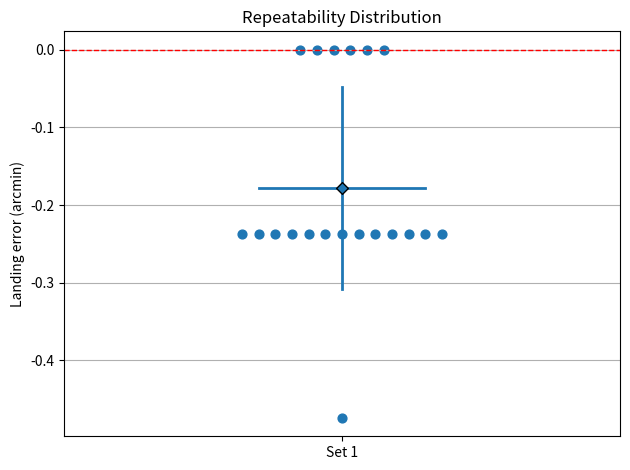

Recreate this plot in Python.
import matplotlib.pyplot as plt
import matplotlib.patches as ptc
import numpy as np
import pandas as pd

# Constants
fullROT = 360.0 #degrees
reduction = 29.0
arcmin_conversion = 60
L = 0.145 # in meters
cycles = 10

def mm_to_deg(d_mm):
    deg = (d_mm/(L*1000))*(180/np.pi)
    return deg

def metrics_row(y_land):
    return dict(
        mean_arcmin   = y_land.mean(),                    # bias
        sigma_arcmin  = np.std(y_land, ddof=1),           # sample std (precision)
        MAE_arcmin    = np.mean(np.abs(y_land)),
        RMSE_arcmin   = np.sqrt(np.mean(y_land**2)),      # vs zero
        MaxAbs_arcmin = np.max(np.abs(y_land)),
        N             = y_land.size
    )

#Measured datasets
set1 = np.array([-0.01,-0.01,0,-0.01,0,0,0,-0.01,-0.01,-0.01]) 
set2 = np.array([-0.01,0,0,-0.02,-0.01,-0.01,-0.01,-0.01,-0.01,-0.01]) 
#set3 = np.array([0,0,-0.01,-0.01,-0.02,-0.05,-0.05,-0.07,-0.08,-0.10]) 

#Convert measured data
repeatability_deg = mm_to_deg(np.concatenate([set1,set2])) #converted to 1D array (1x20)
arcmin_measured = repeatability_deg*arcmin_conversion
print('\nMeasured data')
print('Measured arcmin:',arcmin_measured) 
labels  = ["Set 1"]


plt.figure()
spread = 0.03 #contrl spacing of each datapoint
arr = np.asarray(arcmin_measured, dtype=float)
if arr.ndim == 1:                 # works for both 1D and 2D array
    arr = arr[None, :]
S, N = arr.shape
if labels is None:
    labels = [f"Set {i+1}" for i in range(S)]

xpos = np.arange(S)
palette = plt.rcParams['axes.prop_cycle'].by_key()['color']

for i, row in enumerate(arr):
    vals, cnts = np.unique(np.round(row, 9), return_counts=True)
    xs_all, ys_all = [], []
    for y, c in zip(vals, cnts): #offset of x-pos for each group of duplicates
        xs = xpos[i] + (np.arange(c) - (c-1)/2)*spread 
        xs_all.append(xs)
        ys_all.append(np.full(c, y))
    xs_all = np.concatenate(xs_all)
    ys_all = np.concatenate(ys_all)
    color = palette[i % len(palette)]
    plt.scatter(xs_all, ys_all, s=40, color=color, label=labels[i])

    # mean and ±1σ plotting
    mu  = row.mean()
    sig = row.std(ddof=1) if row.size > 1 else np.nan
    plt.plot([xpos[i]-0.15, xpos[i]+0.15], [mu, mu], color=color, linewidth=2)   # mean
    plt.plot([xpos[i], xpos[i]], [mu - sig, mu + sig], color=color, linewidth=2) # ±1σ
    plt.scatter([xpos[i]], [mu], marker="D", color=color, edgecolor="k", zorder=3)

plt.axhline(0, linestyle="--", linewidth=1, color = 'red') #target (i.e no error = 0)
plt.xticks(xpos, labels)
plt.ylabel("Landing error (arcmin)")
if S == 1:
    plt.xlim(-0.5, 0.5)           # center a single group nicely
plt.title("Repeatability Distribution")
plt.grid(True, axis="y")
plt.tight_layout()


summary = pd.DataFrame([metrics_row(row) for row in arr], index=labels)
print("\nSummary Table")
print(summary.round(4))
plt.show()







